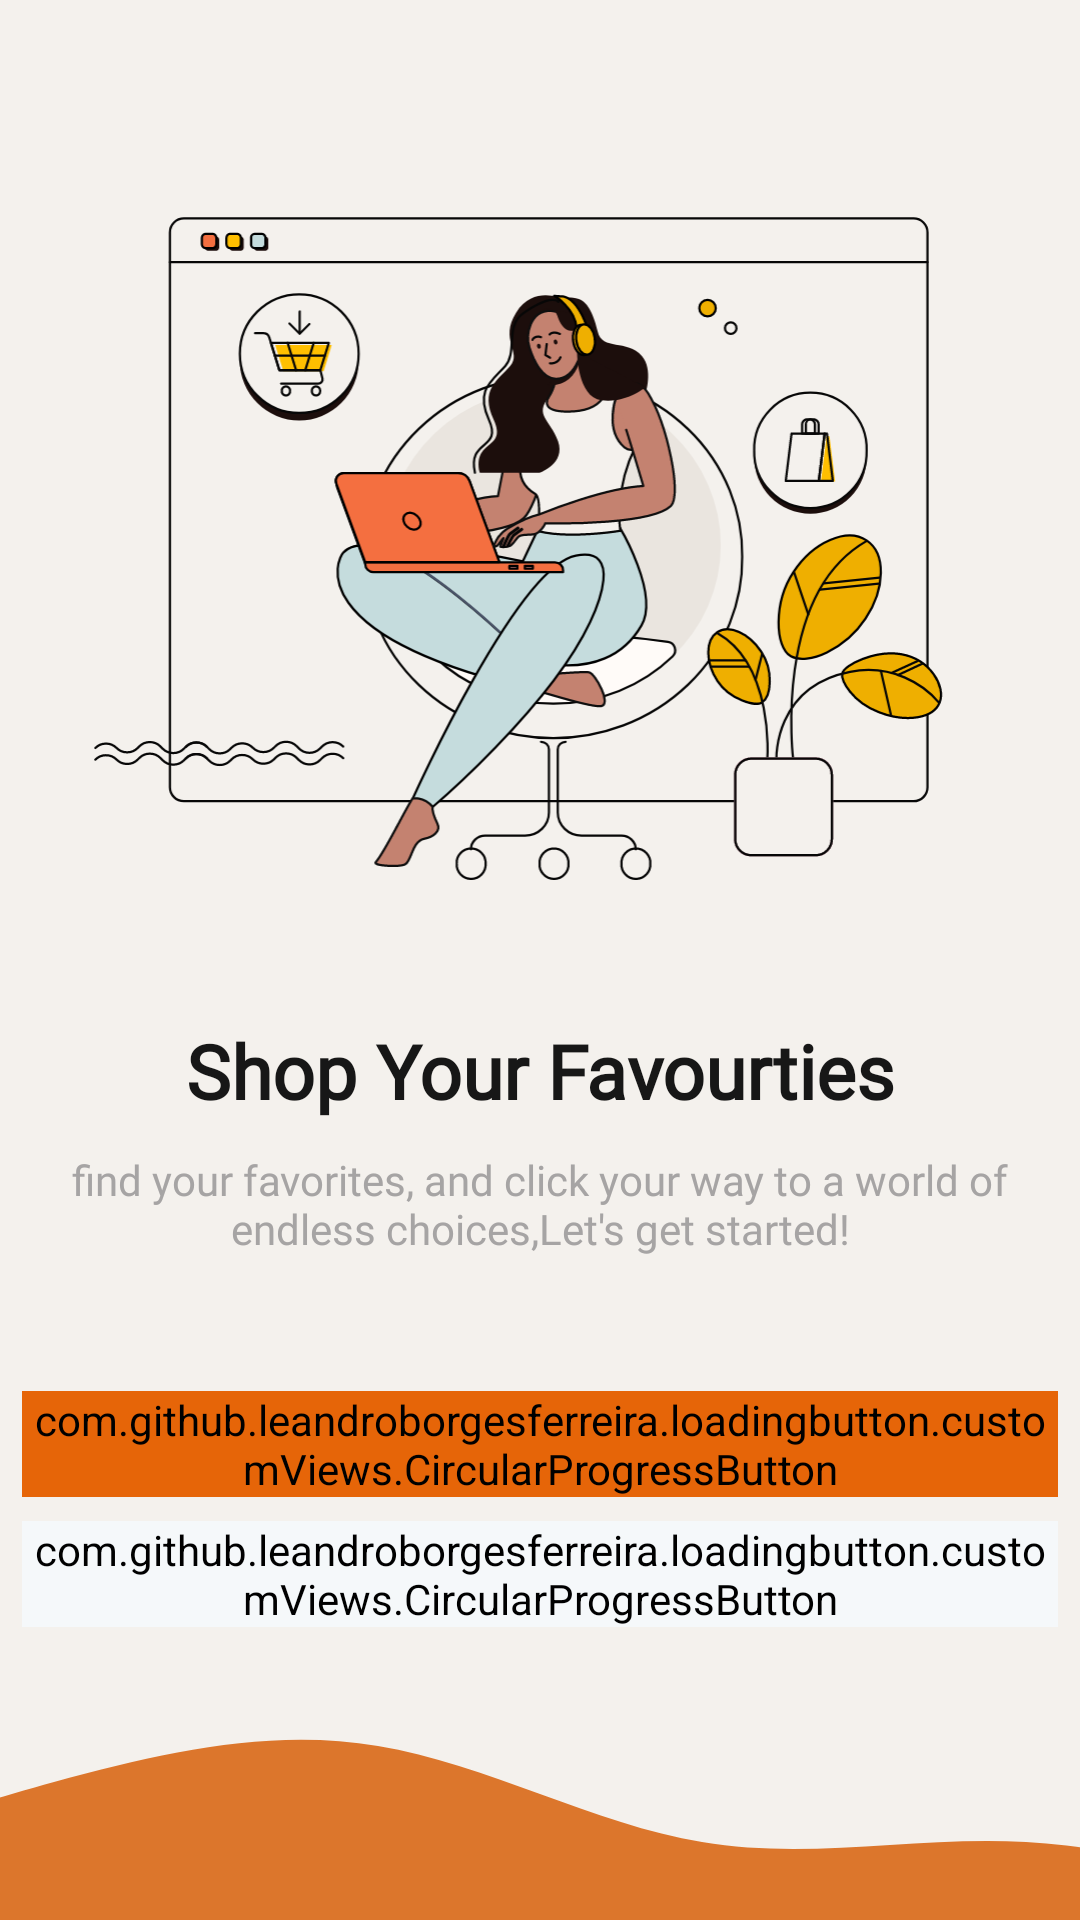

Produce the Android XML layout that renders to this screen, including the resource entries it uses.
<!-- AndroidManifest.xml: application theme Theme.ShoppingApp -->
<!-- res/layout/fragment_account_option.xml -->
<?xml version="1.0" encoding="utf-8"?>
<androidx.constraintlayout.widget.ConstraintLayout xmlns:android="http://schemas.android.com/apk/res/android"
    xmlns:app="http://schemas.android.com/apk/res-auto"
    xmlns:tools="http://schemas.android.com/tools"
    android:layout_width="match_parent"
    android:layout_height="match_parent"
    android:background="@color/g_backgroundforLogin"
    tools:context=".presentation.fragments.userAuthFragments.AccountOptionFragment">


    <ImageView
        android:id="@+id/imageViewintro"
        android:layout_width="0dp"
        android:layout_height="0dp"
        android:scaleType="centerCrop"
        android:src="@drawable/ecommerce3"
        app:layout_constraintBottom_toTopOf="@id/guidehorizontal"
        app:layout_constraintEnd_toEndOf="parent"
        app:layout_constraintStart_toStartOf="parent"
        app:layout_constraintTop_toTopOf="@id/guidelinetop" />


    <TextView
        android:id="@+id/shop_fav"
        android:layout_width="0dp"
        android:layout_height="wrap_content"
        android:layout_marginTop="20dp"
        android:fontFamily="@font/andika"
        android:text="Shop Your Favourties"
        android:textAlignment="center"
        android:textColor="@color/g_black"
        android:textSize="25sp"
        android:textStyle="bold"
        app:layout_constraintEnd_toStartOf="@id/guidelineend"
        app:layout_constraintStart_toEndOf="@id/guidelinestart"
        app:layout_constraintTop_toBottomOf="@id/guidehorizontal" />

    <TextView
        android:layout_width="0dp"
        android:layout_height="wrap_content"
        android:layout_marginTop="10dp"
        android:fontFamily="@font/andika"
        android:text="find your favorites, and click your way to a world of endless choices,Let's get started!"
        android:textAlignment="center"
        android:textColor="@color/g_grey200"
        app:layout_constraintEnd_toStartOf="@id/guidelineend"
        app:layout_constraintStart_toEndOf="@id/guidelinestart"
        app:layout_constraintTop_toBottomOf="@id/shop_fav" />

    <com.github.leandroborgesferreira.loadingbutton.customViews.CircularProgressButton
        android:id="@+id/register_now"
        android:layout_width="0dp"
        android:layout_height="wrap_content"
        android:layout_marginTop="15dp"
        android:backgroundTint="@color/g_yellow"
        android:fontFamily="@font/andika"
        android:text="@string/register_now"
        android:textAllCaps="false"
        android:textColor="@color/g_white"
        android:textSize="17sp"
        app:layout_constraintBottom_toTopOf="@id/guidelinebottom"
        app:layout_constraintEnd_toStartOf="@id/guidelineend"
        app:layout_constraintStart_toEndOf="@id/guidelinestart"
        app:layout_constraintTop_toBottomOf="@id/guidehorizontal"
        app:spinning_bar_color="@color/g_white"
        app:spinning_bar_padding="6dp"
        app:spinning_bar_width="4dp" />

    <com.github.leandroborgesferreira.loadingbutton.customViews.CircularProgressButton
        android:id="@+id/login_in_bttn"
        android:layout_width="0dp"
        android:layout_height="wrap_content"
        android:layout_marginTop="8dp"
        android:backgroundTint="@color/g_white"
        android:fontFamily="@font/andika"
        android:text="Log In"
        android:textAllCaps="false"
        android:textColor="@color/g_black"
        android:textSize="17sp"
        app:layout_constraintEnd_toStartOf="@id/guidelineend"
        app:layout_constraintStart_toEndOf="@id/guidelinestart"
        app:layout_constraintTop_toBottomOf="@id/register_now"
        app:spinning_bar_color="@color/g_yellow"
        app:spinning_bar_padding="6dp"
        app:spinning_bar_width="4dp" />


    <ImageView
        android:layout_width="0dp"
        android:layout_height="120dp"
        android:contentDescription="@string/wave"
        android:scaleType="centerCrop"
        android:src="@drawable/wave__1_"
        app:layout_constraintBottom_toBottomOf="parent"
        app:layout_constraintEnd_toEndOf="parent"
        app:layout_constraintStart_toStartOf="parent" />

    <androidx.constraintlayout.widget.Guideline
        android:id="@+id/guidelinestart"
        android:layout_width="wrap_content"
        android:layout_height="wrap_content"
        android:orientation="vertical"
        app:layout_constraintGuide_percent="0.02" />

    <androidx.constraintlayout.widget.Guideline
        android:id="@+id/guidelineend"
        android:layout_width="wrap_content"
        android:layout_height="wrap_content"
        android:orientation="vertical"
        app:layout_constraintGuide_percent="0.98" />

    <androidx.constraintlayout.widget.Guideline
        android:id="@+id/guidelinetop"
        android:layout_width="wrap_content"
        android:layout_height="wrap_content"
        android:orientation="horizontal"
        app:layout_constraintGuide_percent="0.02" />

    <androidx.constraintlayout.widget.Guideline
        android:id="@+id/guidelinebottom"
        android:layout_width="wrap_content"
        android:layout_height="wrap_content"
        android:orientation="horizontal"
        app:layout_constraintGuide_percent="0.98" />


    <androidx.constraintlayout.widget.Guideline
        android:id="@+id/guidehorizontal"
        android:layout_width="wrap_content"
        android:layout_height="wrap_content"
        android:orientation="horizontal"
        app:layout_constraintGuide_percent="0.50" />


</androidx.constraintlayout.widget.ConstraintLayout>
<!-- resources referenced by this layout -->
<resources>
  <color name="g_backgroundforLogin">#f4f1ed</color>
  <color name="g_black">#171717</color>
  <color name="g_grey200">#A6A4A4</color>
  <color name="g_white">#F5F8FA</color>
  <color name="g_yellow">#E66508</color>
  <!-- drawable ecommerce3: vector/xml drawable (drawable, 29432 chars, omitted) -->
  <!-- drawable wave__1_ (drawable) -->
  <vector xmlns:android="http://schemas.android.com/apk/res/android"
      android:width="1440dp"
      android:height="320dp"
      android:viewportWidth="1440"
      android:viewportHeight="320">
    <path
        android:pathData="M0,288L48,272C96,256 192,224 288,197.3C384,171 480,149 576,165.3C672,181 768,235 864,250.7C960,267 1056,245 1152,250.7C1248,256 1344,288 1392,304L1440,320L1440,320L1392,320C1344,320 1248,320 1152,320C1056,320 960,320 864,320C768,320 672,320 576,320C480,320 384,320 288,320C192,320 96,320 48,320L0,320Z"
        android:fillColor="#dc762c"/>
  </vector>
  <string name="register_now">Register Now</string>
  <string name="wave">wave</string>
  <style name="Theme.ShoppingApp" parent="Theme.MaterialComponents.DayNight.NoActionBar">
          
          <item name="colorPrimary">@color/purple_500</item>
          <item name="colorPrimaryVariant">@color/purple_700</item>
          <item name="colorOnPrimary">@color/white</item>
          
          <item name="colorSecondary">@color/teal_200</item>
          <item name="colorSecondaryVariant">@color/teal_700</item>
          <item name="colorOnSecondary">@color/black</item>
          
          <item name="android:statusBarColor">
              @android:color/transparent
          </item>
          <item name="android:windowLightStatusBar">true</item>
          
      </style>
  <color name="purple_500">#FF6200EE</color>
  <color name="purple_700">#FF3700B3</color>
  <color name="white">#FFFFFFFF</color>
  <color name="teal_200">#FF03DAC5</color>
  <color name="teal_700">#FF018786</color>
  <color name="black">#FF000000</color>
</resources>
